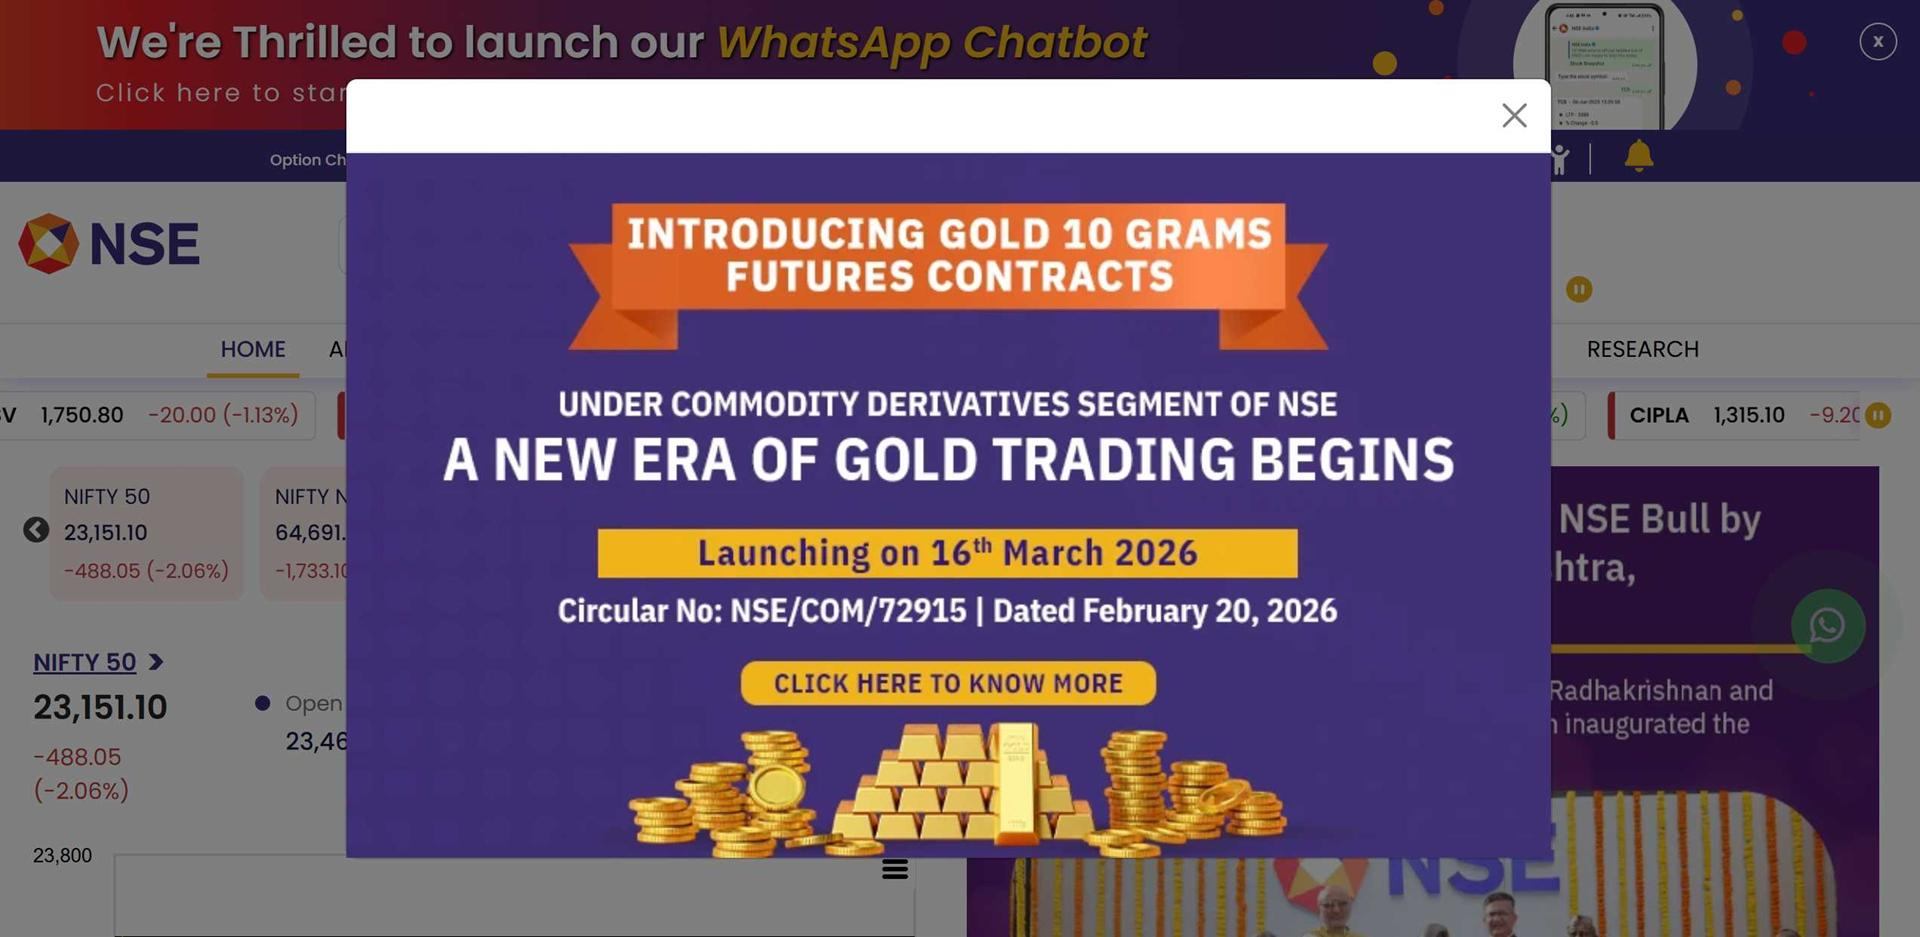
Workflow: Main

Step 1: Edge NSE - National Stock Exchange of India L in window 'NSE - National Stock Exchange of India Ltd: Live Share/Stock Market News amp; Updates, Quotes- Nseindia.com' (msedge.exe)
